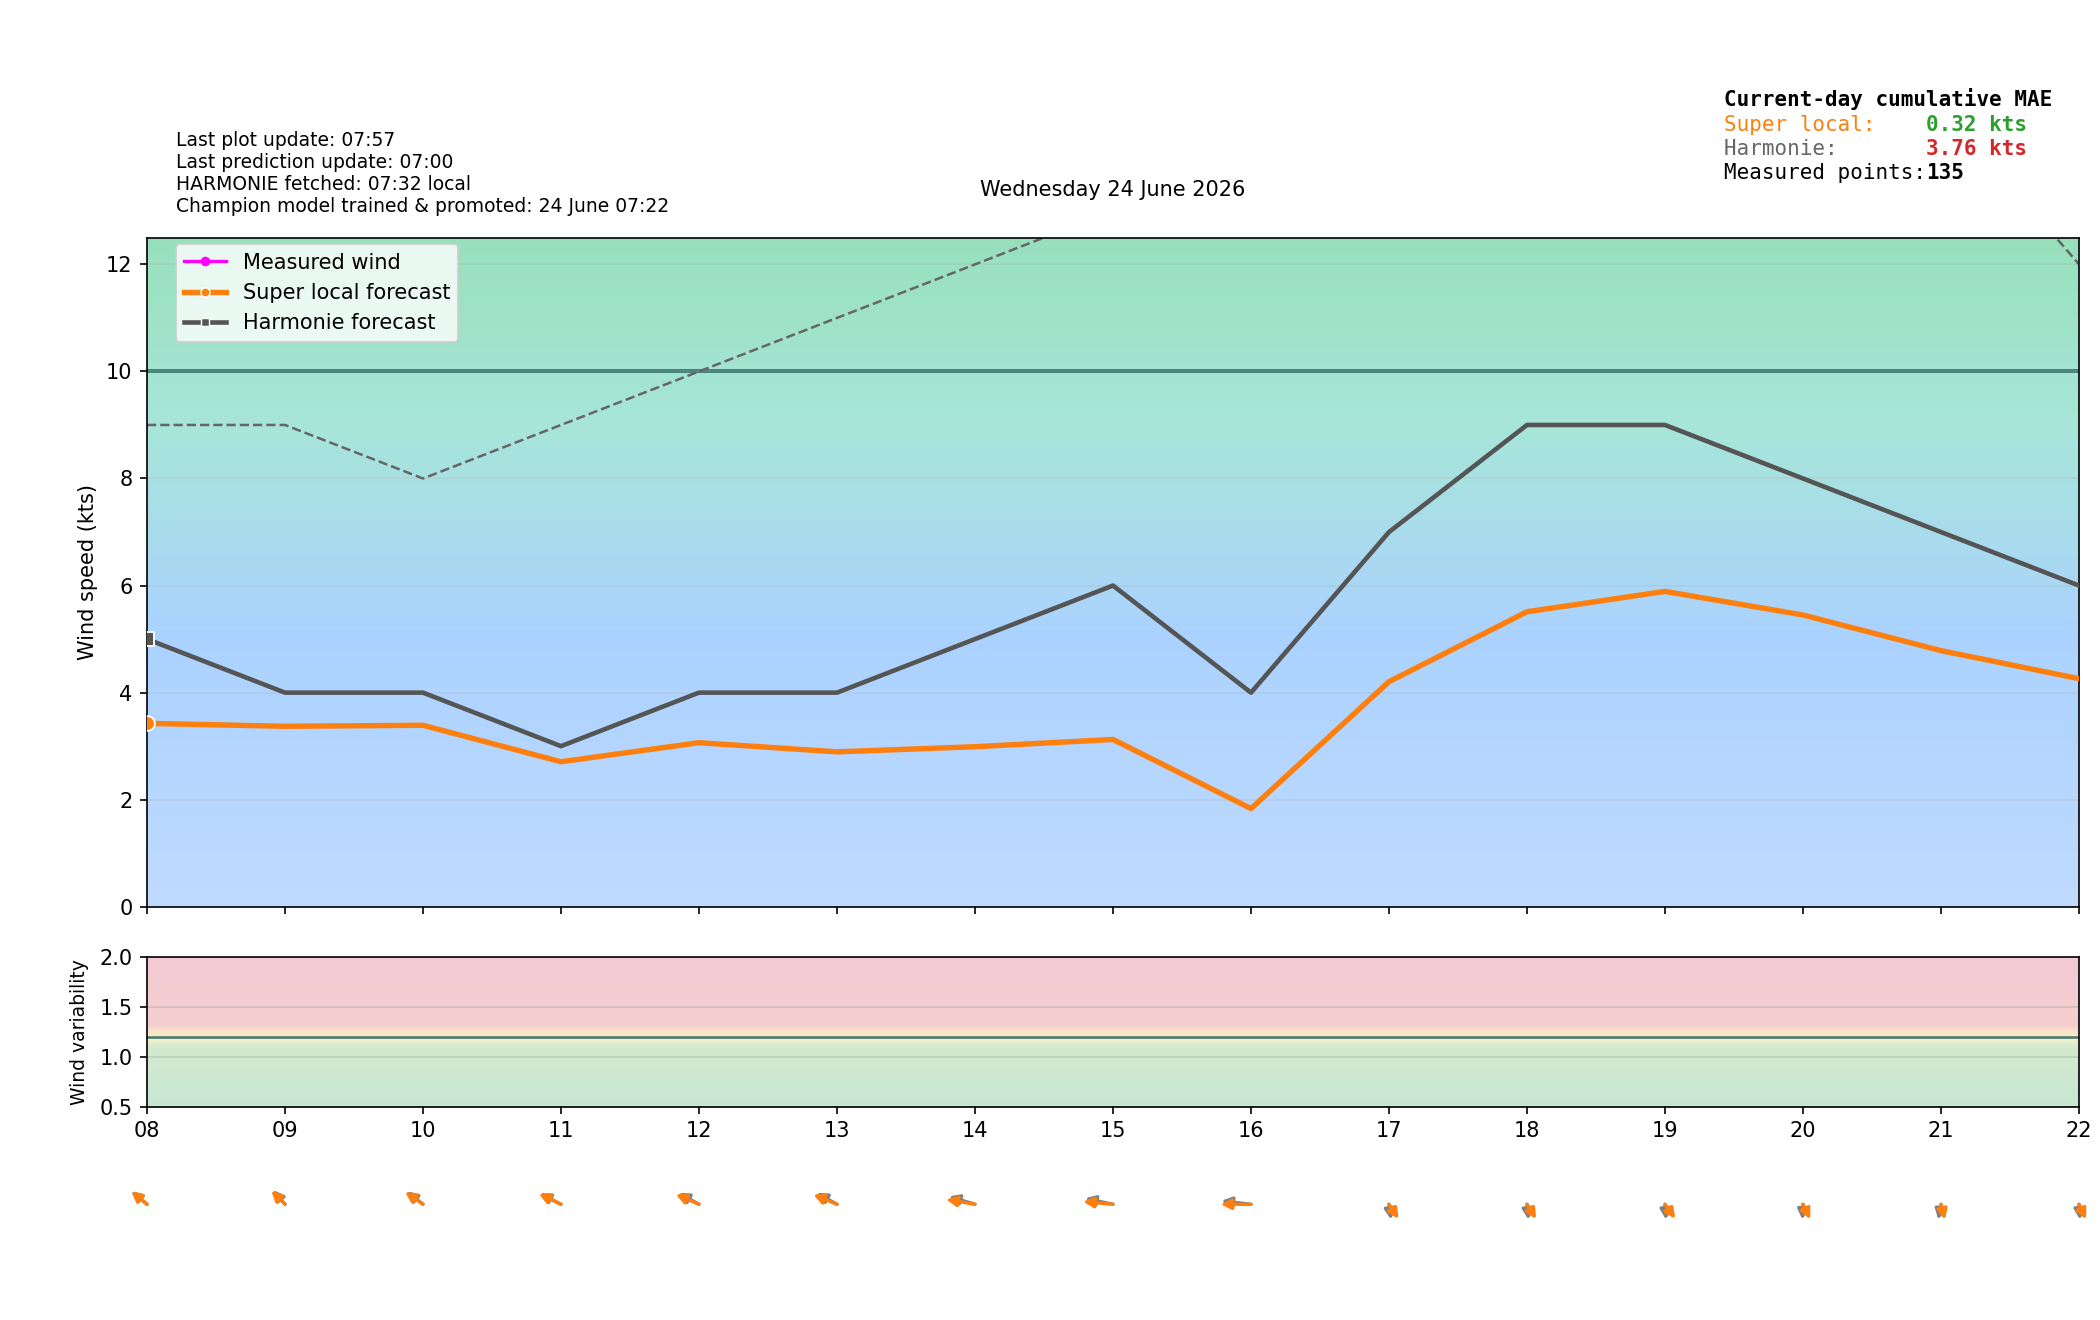

Values plotted in this chart, from the file beside it:
time_local, is_forecast_grid, is_actual_observation, forecast_wind_speed, forecast_wind_min, forecast_wind_max, forecast_wind_dir_deg, lstm_pred_wind_speed_full, lstm_pred_wind_dir_deg_full, lstm_pred_wind_speed, lstm_pred_wind_dir_deg, actual_wind_speed, actual_wind_min, actual_wind_max, actual_wind_dir_deg, is_future, hour_local, minute_local
2026-06-24T00:00:00+0200, True, False, 4.0, 4.0, 7.0, 104.0, , 105.5, , , , , , , False, 00, 0
2026-06-24T00:02:06+0200, False, True, , , , , , , , , 0.0, 0.0, 0.0, 120.0, False, 00, 2
2026-06-24T00:05:05+0200, False, True, , , , , , , , , 0.0, 0.0, 0.0, 120.0, False, 00, 5
2026-06-24T00:06:00+0200, True, False, 4.1, 4.1, 7.0, 104.0, , 105.2, , , , , , , False, 00, 6
2026-06-24T00:08:05+0200, False, True, , , , , , , , , 0.0, 0.0, 0.0, 120.0, False, 00, 8
2026-06-24T00:11:05+0200, False, True, , , , , , , , , 0.0, 0.0, 0.0, 120.0, False, 00, 11
2026-06-24T00:12:00+0200, True, False, 4.2, 4.2, 7.0, 104.0, , 104.8, , , , , , , False, 00, 12
2026-06-24T00:14:05+0200, False, True, , , , , , , , , 0.0, 0.0, 0.0, 120.0, False, 00, 14
2026-06-24T00:17:05+0200, False, True, , , , , , , , , 0.0, 0.0, 0.0, 120.0, False, 00, 17
2026-06-24T00:18:00+0200, True, False, 4.3, 4.3, 7.0, 104.0, , 104.5, , , , , , , False, 00, 18
2026-06-24T00:20:05+0200, False, True, , , , , , , , , 0.0, 0.0, 0.0, 120.0, False, 00, 20
2026-06-24T00:23:05+0200, False, True, , , , , , , , , 0.0, 0.0, 0.0, 120.0, False, 00, 23
2026-06-24T00:24:00+0200, True, False, 4.4, 4.4, 7.0, 104.0, , 104.1, , , , , , , False, 00, 24
2026-06-24T00:26:05+0200, False, True, , , , , , , , , 0.0, 0.0, 0.0, 120.0, False, 00, 26
2026-06-24T00:29:05+0200, False, True, , , , , , , , , 0.0, 0.0, 0.0, 120.0, False, 00, 29
2026-06-24T00:30:00+0200, True, False, 4.5, 4.5, 7.0, 104.0, , 103.8, , , , , , , False, 00, 30
2026-06-24T00:32:05+0200, False, True, , , , , , , , , 0.0, 0.0, 0.0, 120.0, False, 00, 32
2026-06-24T00:35:06+0200, False, True, , , , , , , , , 0.0, 0.0, 0.0, 120.0, False, 00, 35
2026-06-24T00:36:00+0200, True, False, 4.6, 4.6, 7.0, 104.0, , 103.4, , , , , , , False, 00, 36
2026-06-24T00:38:05+0200, False, True, , , , , , , , , 0.0, 0.0, 0.0, 120.0, False, 00, 38
2026-06-24T00:41:05+0200, False, True, , , , , , , , , 0.0, 0.0, 0.0, 120.0, False, 00, 41
2026-06-24T00:42:00+0200, True, False, 4.7, 4.7, 7.0, 104.0, , 103.1, , , , , , , False, 00, 42
2026-06-24T00:44:05+0200, False, True, , , , , , , , , 0.0, 0.0, 0.0, 120.0, False, 00, 44
2026-06-24T00:47:06+0200, False, True, , , , , , , , , 0.0, 0.0, 0.0, 120.0, False, 00, 47
2026-06-24T00:48:00+0200, True, False, 4.8, 4.8, 7.0, 104.0, , 102.7, , , , , , , False, 00, 48
2026-06-24T00:50:05+0200, False, True, , , , , , , , , 0.0, 0.0, 0.0, 120.0, False, 00, 50
2026-06-24T00:53:06+0200, False, True, , , , , , , , , 0.0, 0.0, 0.0, 120.0, False, 00, 53
2026-06-24T00:54:00+0200, True, False, 4.9, 4.9, 7.0, 104.0, , 102.4, , , , , , , False, 00, 54
2026-06-24T00:56:05+0200, False, True, , , , , , , , , 0.0, 0.0, 0.0, 120.0, False, 00, 56
2026-06-24T00:59:05+0200, False, True, , , , , , , , , 0.0, 0.0, 0.0, 120.0, False, 00, 59
2026-06-24T01:00:00+0200, True, False, 5.0, 5.0, 7.0, 104.0, 0.0, 102, , , , , , , False, 01, 0
2026-06-24T01:02:05+0200, False, True, , , , , , , , , 0.0, 0.0, 0.0, 120.0, False, 01, 2
2026-06-24T01:05:05+0200, False, True, , , , , , , , , 0.0, 0.0, 0.0, 120.0, False, 01, 5
2026-06-24T01:06:00+0200, True, False, 5.0, 5.0, 7.1, 105, 0.0, 103, , , , , , , False, 01, 6
2026-06-24T01:08:05+0200, False, True, , , , , , , , , 0.0, 0.0, 0.0, 120.0, False, 01, 8
2026-06-24T01:11:05+0200, False, True, , , , , , , , , 0.0, 0.0, 0.0, 120.0, False, 01, 11
2026-06-24T01:12:00+0200, True, False, 5.0, 5.0, 7.2, 106, 0.0, 104, , , , , , , False, 01, 12
2026-06-24T01:14:05+0200, False, True, , , , , , , , , 0.0, 0.0, 0.0, 120.0, False, 01, 14
2026-06-24T01:17:06+0200, False, True, , , , , , , , , 0.0, 0.0, 0.0, 120.0, False, 01, 17
2026-06-24T01:18:00+0200, True, False, 5.0, 5.0, 7.3, 107, 0.0, 104.9, , , , , , , False, 01, 18
2026-06-24T01:20:05+0200, False, True, , , , , , , , , 0.0, 0.0, 0.0, 120.0, False, 01, 20
2026-06-24T01:23:05+0200, False, True, , , , , , , , , 0.0, 0.0, 0.0, 120.0, False, 01, 23
2026-06-24T01:24:00+0200, True, False, 5.0, 5.0, 7.4, 108, 0.0, 105.9, , , , , , , False, 01, 24
2026-06-24T01:26:05+0200, False, True, , , , , , , , , 0.0, 0.0, 0.0, 120.0, False, 01, 26
2026-06-24T01:29:06+0200, False, True, , , , , , , , , 0.0, 0.0, 0.0, 120.0, False, 01, 29
2026-06-24T01:30:00+0200, True, False, 5.0, 5.0, 7.5, 109.0, 0.0, 106.9, , , , , , , False, 01, 30
2026-06-24T01:32:05+0200, False, True, , , , , , , , , 0.0, 0.0, 0.0, 120.0, False, 01, 32
2026-06-24T01:35:06+0200, False, True, , , , , , , , , 0.0, 0.0, 0.0, 120.0, False, 01, 35
2026-06-24T01:36:00+0200, True, False, 5.0, 5.0, 7.6, 110, 0.0, 107.8, , , , , , , False, 01, 36
2026-06-24T01:38:06+0200, False, True, , , , , , , , , 0.0, 0.0, 0.0, 120.0, False, 01, 38
2026-06-24T01:41:06+0200, False, True, , , , , , , , , 0.0, 0.0, 0.0, 120.0, False, 01, 41
2026-06-24T01:42:00+0200, True, False, 5.0, 5.0, 7.7, 111, 0.0, 108.8, , , , , , , False, 01, 42
2026-06-24T01:44:06+0200, False, True, , , , , , , , , 0.0, 0.0, 0.0, 120.0, False, 01, 44
2026-06-24T01:47:05+0200, False, True, , , , , , , , , 0.0, 0.0, 0.0, 120.0, False, 01, 47
2026-06-24T01:48:00+0200, True, False, 5.0, 5.0, 7.8, 112, 0.0, 109.8, , , , , , , False, 01, 48
2026-06-24T01:50:05+0200, False, True, , , , , , , , , 0.0, 0.0, 0.0, 120.0, False, 01, 50
2026-06-24T01:53:05+0200, False, True, , , , , , , , , 0.0, 0.0, 0.0, 120.0, False, 01, 53
2026-06-24T01:54:00+0200, True, False, 5.0, 5.0, 7.9, 113, 0.0, 110.7, , , , , , , False, 01, 54
2026-06-24T01:56:06+0200, False, True, , , , , , , , , 0.0, 0.0, 0.0, 120.0, False, 01, 56
2026-06-24T01:59:06+0200, False, True, , , , , , , , , 0.0, 0.0, 0.0, 120.0, False, 01, 59
... 335 more rows
